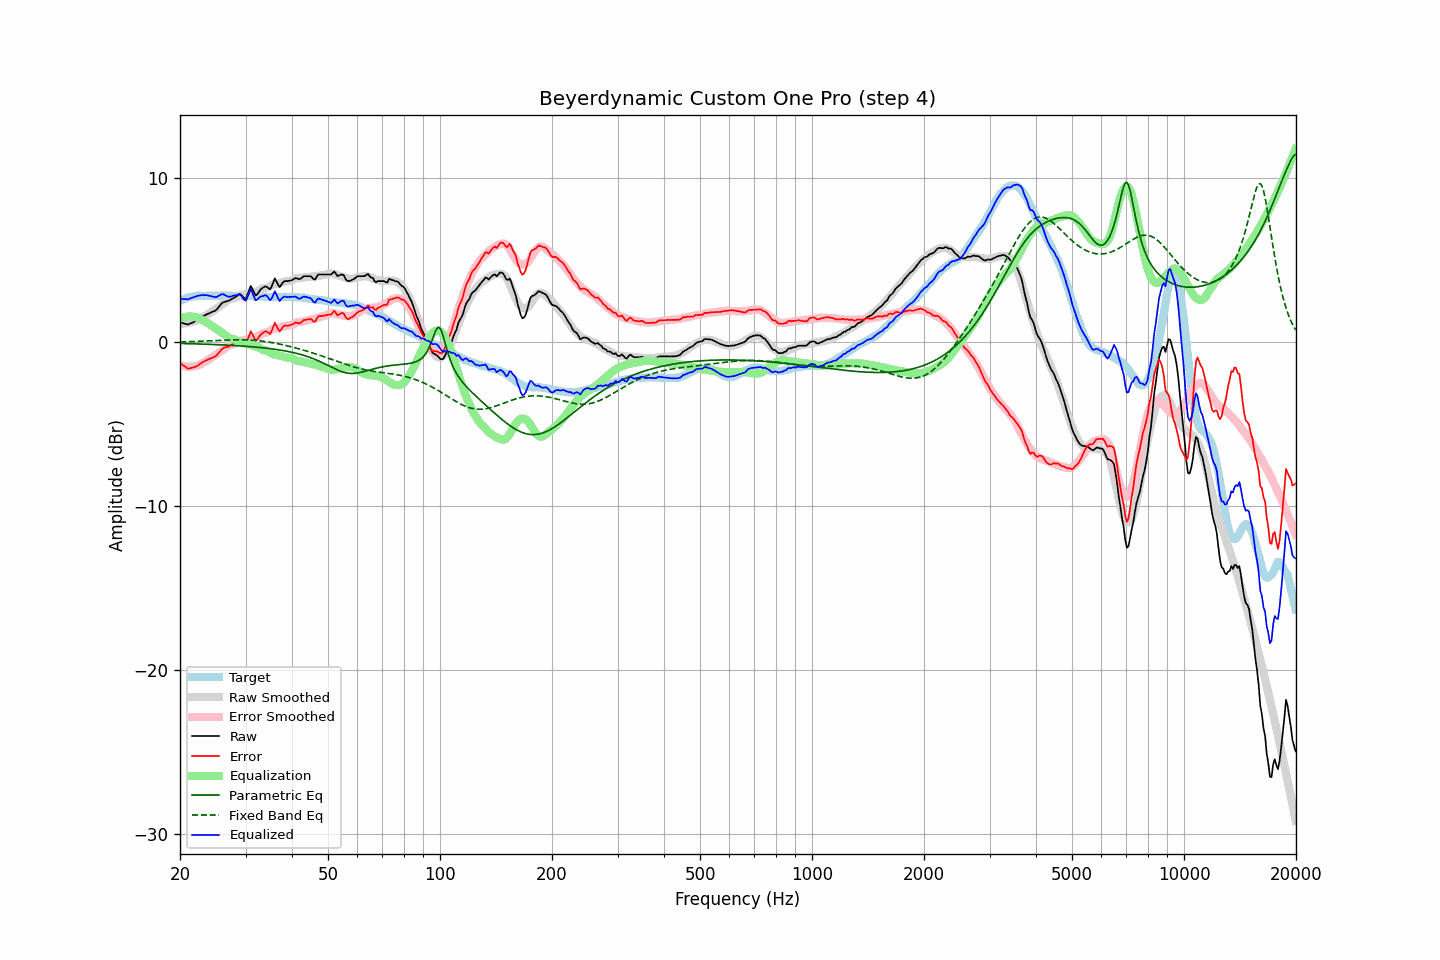

Data behind this chart, as committed beside it:
frequency, raw, error, smoothed, error_smoothed, equalization, parametric_eq, fixed_band_eq, equalized_raw, equalized_smoothed, target
20.00, 1.18, -1.30, 1.08, -1.42, 1.42, -0.11, -0.02, 2.60, 2.50, 2.47
20.20, 1.15, -1.38, 1.09, -1.45, 1.45, -0.12, -0.01, 2.60, 2.54, 2.52
20.40, 1.12, -1.46, 1.09, -1.48, 1.48, -0.12, -0.01, 2.60, 2.58, 2.57
20.61, 1.09, -1.51, 1.11, -1.50, 1.50, -0.12, -0.01, 2.59, 2.61, 2.60
20.81, 1.07, -1.59, 1.12, -1.52, 1.52, -0.12, -0.01, 2.59, 2.64, 2.65
21.02, 1.04, -1.66, 1.14, -1.53, 1.53, -0.13, -0.00, 2.57, 2.67, 2.69
21.23, 1.09, -1.63, 1.16, -1.53, 1.53, -0.13, -0.00, 2.62, 2.69, 2.71
21.44, 1.13, -1.61, 1.19, -1.53, 1.53, -0.13, 0.00, 2.66, 2.72, 2.73
21.66, 1.17, -1.59, 1.22, -1.52, 1.52, -0.13, 0.01, 2.69, 2.74, 2.75
21.87, 1.22, -1.55, 1.25, -1.51, 1.51, -0.14, 0.01, 2.73, 2.76, 2.76
22.09, 1.27, -1.52, 1.28, -1.49, 1.49, -0.14, 0.01, 2.76, 2.77, 2.78
22.31, 1.33, -1.46, 1.32, -1.46, 1.46, -0.14, 0.02, 2.79, 2.78, 2.79
22.54, 1.40, -1.40, 1.38, -1.41, 1.41, -0.15, 0.02, 2.81, 2.79, 2.79
22.76, 1.46, -1.34, 1.43, -1.36, 1.36, -0.15, 0.02, 2.82, 2.79, 2.79
22.99, 1.53, -1.26, 1.48, -1.31, 1.31, -0.15, 0.03, 2.84, 2.80, 2.78
23.22, 1.58, -1.21, 1.54, -1.26, 1.26, -0.16, 0.03, 2.84, 2.80, 2.78
23.45, 1.63, -1.16, 1.59, -1.20, 1.20, -0.16, 0.04, 2.83, 2.80, 2.78
23.69, 1.68, -1.12, 1.65, -1.15, 1.15, -0.16, 0.04, 2.82, 2.80, 2.79
23.92, 1.72, -1.08, 1.72, -1.08, 1.08, -0.17, 0.04, 2.80, 2.80, 2.79
24.16, 1.77, -1.03, 1.78, -1.02, 1.02, -0.17, 0.05, 2.78, 2.80, 2.79
24.40, 1.81, -0.99, 1.85, -0.95, 0.95, -0.17, 0.05, 2.76, 2.80, 2.80
24.65, 1.85, -0.95, 1.91, -0.88, 0.88, -0.18, 0.06, 2.73, 2.80, 2.79
24.89, 1.89, -0.90, 1.98, -0.82, 0.82, -0.18, 0.06, 2.71, 2.80, 2.79
25.14, 1.98, -0.81, 2.05, -0.75, 0.75, -0.19, 0.07, 2.73, 2.80, 2.79
25.39, 2.10, -0.70, 2.11, -0.69, 0.69, -0.19, 0.07, 2.79, 2.80, 2.80
25.65, 2.22, -0.59, 2.18, -0.62, 0.62, -0.20, 0.08, 2.84, 2.80, 2.80
25.91, 2.34, -0.46, 2.24, -0.56, 0.56, -0.20, 0.08, 2.89, 2.80, 2.79
26.16, 2.40, -0.40, 2.31, -0.49, 0.49, -0.20, 0.08, 2.88, 2.80, 2.79
26.43, 2.43, -0.37, 2.39, -0.41, 0.41, -0.21, 0.09, 2.83, 2.79, 2.79
26.69, 2.46, -0.34, 2.47, -0.33, 0.33, -0.21, 0.09, 2.78, 2.79, 2.79
26.96, 2.49, -0.31, 2.54, -0.25, 0.25, -0.22, 0.10, 2.74, 2.79, 2.79
27.23, 2.53, -0.27, 2.58, -0.21, 0.21, -0.22, 0.10, 2.73, 2.79, 2.79
27.50, 2.59, -0.21, 2.61, -0.18, 0.18, -0.23, 0.10, 2.76, 2.79, 2.79
27.77, 2.64, -0.14, 2.63, -0.16, 0.16, -0.24, 0.10, 2.80, 2.79, 2.78
28.05, 2.69, -0.10, 2.66, -0.13, 0.13, -0.24, 0.11, 2.82, 2.79, 2.78
28.33, 2.76, -0.02, 2.70, -0.08, 0.08, -0.25, 0.11, 2.84, 2.78, 2.77
28.62, 2.83, 0.05, 2.75, -0.03, 0.03, -0.25, 0.11, 2.86, 2.78, 2.77
28.90, 2.91, 0.12, 2.80, 0.02, -0.02, -0.26, 0.11, 2.89, 2.78, 2.78
29.19, 2.86, 0.08, 2.83, 0.05, -0.05, -0.27, 0.11, 2.81, 2.78, 2.77
29.48, 2.75, -0.04, 2.86, 0.08, -0.08, -0.27, 0.11, 2.67, 2.78, 2.78
29.78, 2.64, -0.13, 2.88, 0.10, -0.10, -0.28, 0.11, 2.54, 2.78, 2.77
30.08, 2.62, -0.17, 2.90, 0.12, -0.12, -0.29, 0.11, 2.50, 2.78, 2.78
30.38, 2.87, 0.10, 2.92, 0.14, -0.14, -0.29, 0.10, 2.73, 2.77, 2.77
30.68, 3.14, 0.36, 2.94, 0.17, -0.17, -0.30, 0.10, 2.97, 2.77, 2.77
30.99, 3.40, 0.62, 2.97, 0.20, -0.20, -0.31, 0.09, 3.19, 2.77, 2.77
31.30, 3.22, 0.46, 3.01, 0.24, -0.24, -0.32, 0.09, 2.98, 2.77, 2.76
31.61, 3.01, 0.24, 3.03, 0.27, -0.27, -0.33, 0.08, 2.74, 2.77, 2.76
31.93, 2.81, 0.05, 3.05, 0.29, -0.29, -0.33, 0.07, 2.52, 2.76, 2.76
32.24, 2.87, 0.12, 3.07, 0.31, -0.31, -0.34, 0.06, 2.56, 2.76, 2.75
32.57, 3.02, 0.26, 3.11, 0.36, -0.36, -0.35, 0.05, 2.66, 2.75, 2.75
32.89, 3.16, 0.41, 3.17, 0.42, -0.42, -0.36, 0.04, 2.74, 2.75, 2.75
33.22, 3.25, 0.50, 3.23, 0.48, -0.48, -0.37, 0.03, 2.77, 2.75, 2.74
33.55, 3.31, 0.57, 3.26, 0.52, -0.52, -0.38, 0.02, 2.79, 2.74, 2.74
33.89, 3.37, 0.63, 3.27, 0.53, -0.53, -0.39, 0.01, 2.83, 2.74, 2.73
34.23, 3.34, 0.60, 3.29, 0.56, -0.56, -0.40, -0.01, 2.78, 2.73, 2.73
34.57, 3.26, 0.53, 3.32, 0.60, -0.60, -0.42, -0.02, 2.66, 2.73, 2.72
34.92, 3.19, 0.47, 3.38, 0.66, -0.66, -0.43, -0.04, 2.53, 2.72, 2.72
35.27, 3.36, 0.64, 3.44, 0.72, -0.72, -0.44, -0.06, 2.64, 2.72, 2.71
35.62, 3.61, 0.89, 3.48, 0.77, -0.77, -0.45, -0.08, 2.84, 2.72, 2.71
35.97, 3.86, 1.14, 3.51, 0.79, -0.79, -0.47, -0.09, 3.06, 2.71, 2.71
... 635 more rows
